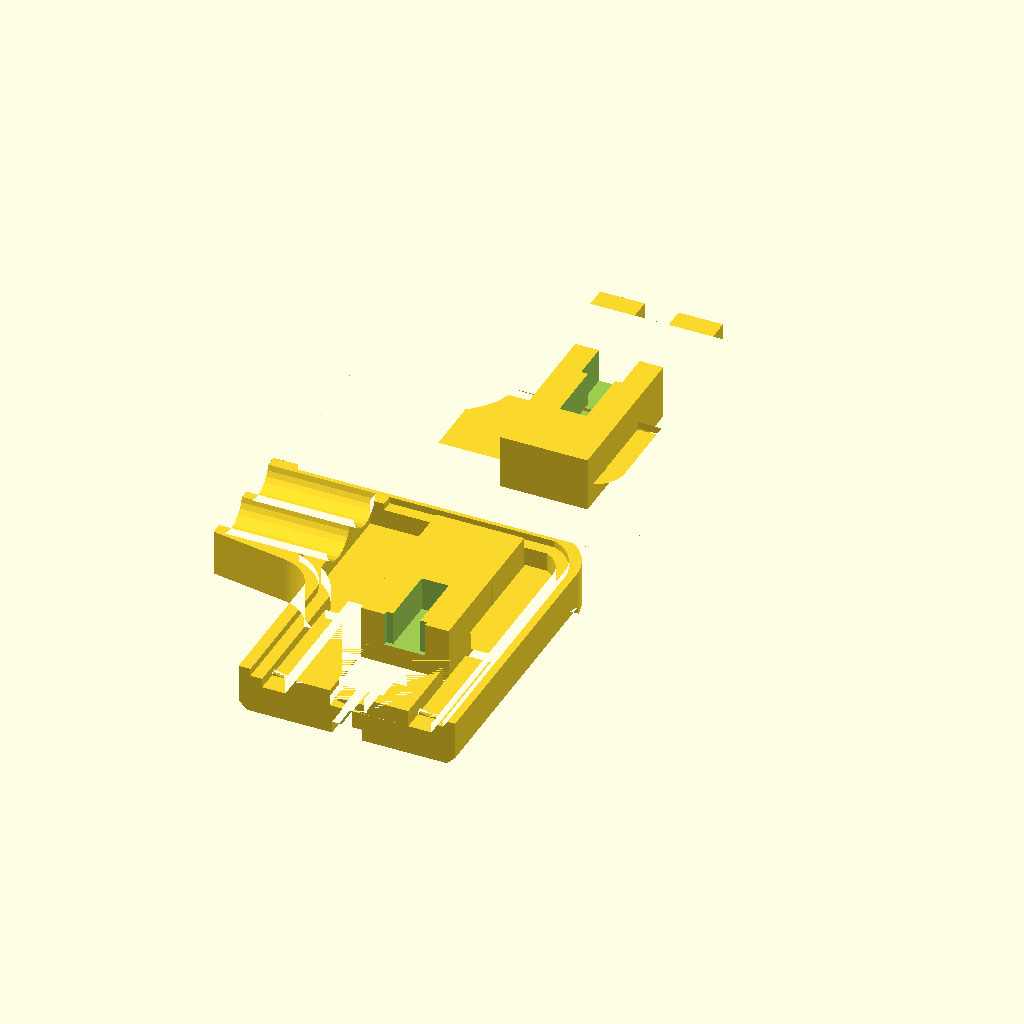
Cell 1: the model at its default parameters.
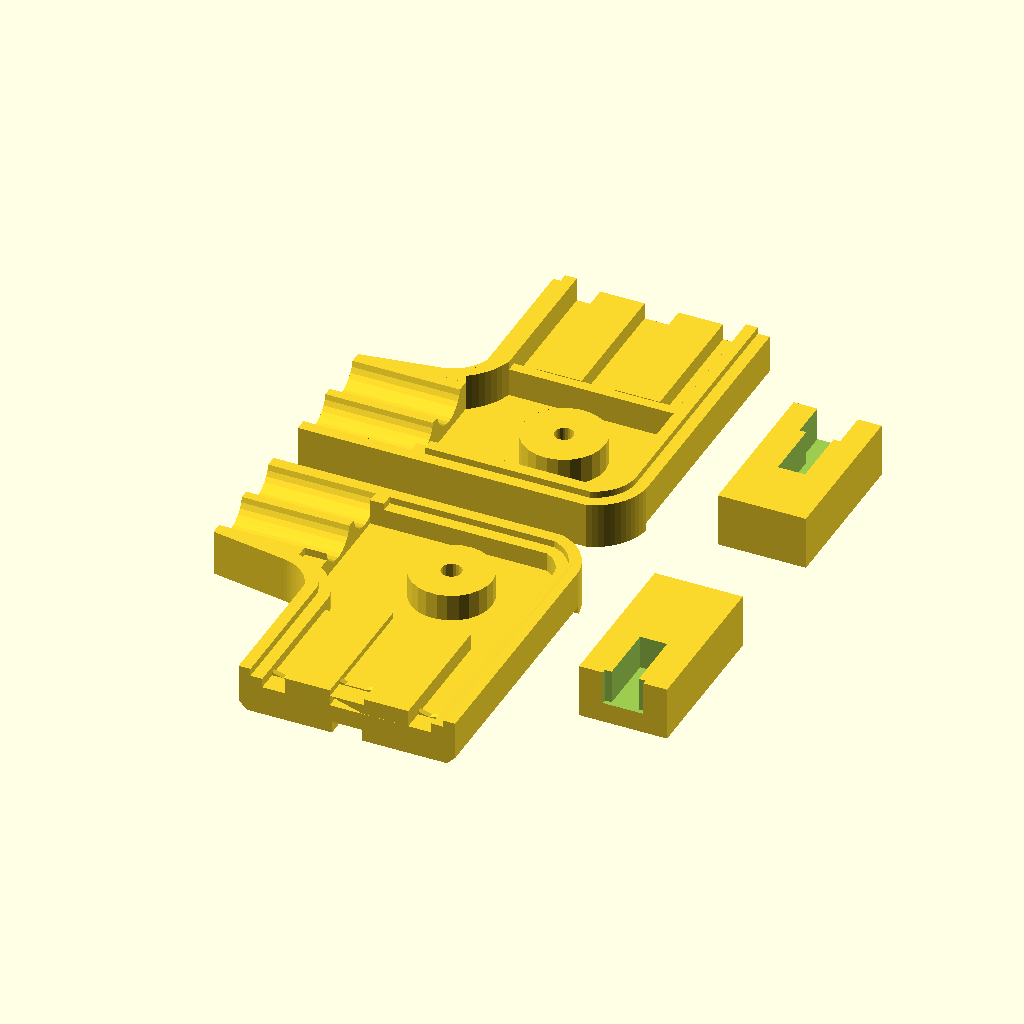
Cell 2: center_x = 64.54 (everything else at default).
One fixed orthographic camera (rotation 55°, 0°, 25°; colour scheme Cornfield) for every cell.
The OpenSCAD source (models/elna_perfect.scad):
// Modyfikacja wtyczki Elna Sewing Machine - 3 Identyczne Pionowe Wsuwki / Piny
// Zmiana dotyczy WYŁĄCZNIE wgłębienia centralnego. Lewe i prawe wgłębienia oraz obudowa pozostają oryginalne.

center_x = 32.27;        // Środek osi centralnej wtyczki (X)
body_front_y = 36.37;    // Przód dolnej połówki obudowy (Y)
cap_front_y = -63.33;    // Przód górnej połówki obudowy (Y)

// Dokładne wymiary pionowej wnęki i kanału (zgodne z rowkami sąsiednimi)
pin_slot_w = 1.6;        // Szerokość otworu wsadowego pinu (mm)
pin_slot_l = 5.6;        // Długość otworu wsadowego pinu (mm)
conn_w = 6.0;            // Szerokość komory na mosiężną wsuwkę żeńską (mm)
conn_l = 14.0;           // Długość komory na wsuwkę (mm)
conn_h = 5.5;            // Głębokość komory (od Z=2.515 do górnej krawędzi)
wire_w = 4.0;            // Szerokość kanału na przewód (mm)
wire_l = 10.0;           // Długość kanału na przewód (mm)

module fill_blocks() {
    // Wypełnienie wyłącznie oryginalnej poziomej komory w części dolnej
    translate([center_x, 11, 3.5])
        cube([13.0, 24.0, 8.0], center=true);
        
    // Wypełnienie wyłącznie oryginalnej poziomej komory w części górnej
    translate([center_x, -33, 3.5])
        cube([13.0, 24.0, 8.0], center=true);
}

module cut_blocks() {
    // --- DOLNA POŁÓWKA OBUDOWY ---
    // Otwór wsadowy pinu (przelotowy)
    translate([center_x, body_front_y - 2.8, 3.5])
        cube([pin_slot_w, pin_slot_l, 10.0], center=true);
    // Komora na wsuwkę żeńską (dno na Z = 2.515 mm, dokładnie jak w sąsiednich rowkach)
    translate([center_x, body_front_y - 12.0, 5.26])
        cube([conn_w, conn_l, conn_h], center=true);
    // Kanał doprowadzający przewód (dno na Z = 2.515 mm)
    translate([center_x, body_front_y - 23.0, 5.26])
        cube([wire_w, wire_l, conn_h], center=true);

    // --- GÓRNA POŁÓWKA OBUDOWY ---
    // Otwór wsadowy pinu (przelotowy)
    translate([center_x, cap_front_y + 2.8, 3.5])
        cube([pin_slot_w, pin_slot_l, 10.0], center=true);
    // Komora na wsuwkę żeńską (dno na Z = 2.515 mm)
    translate([center_x, cap_front_y + 12.0, 5.26])
        cube([conn_w, conn_l, conn_h], center=true);
    // Kanał doprowadzający przewód (dno na Z = 2.515 mm)
    translate([center_x, cap_front_y + 23.0, 5.26])
        cube([wire_w, wire_l, conn_h], center=true);
}


module final_plug() {
    difference() {
        union() {
            import("../stls/ELNA_SUPERMATIC_PLUG_WATERTIGHT.stl");
            fill_blocks();
        }
        cut_blocks();
    }
}

final_plug();
Parameter table extracted from the source (name, type, default, range or options):
center_x: number, default 32.27
body_front_y: number, default 36.37
cap_front_y: number, default -63.33
pin_slot_w: number, default 1.6
pin_slot_l: number, default 5.6
conn_w: number, default 6
conn_l: number, default 14
conn_h: number, default 5.5
wire_w: number, default 4
wire_l: number, default 10
